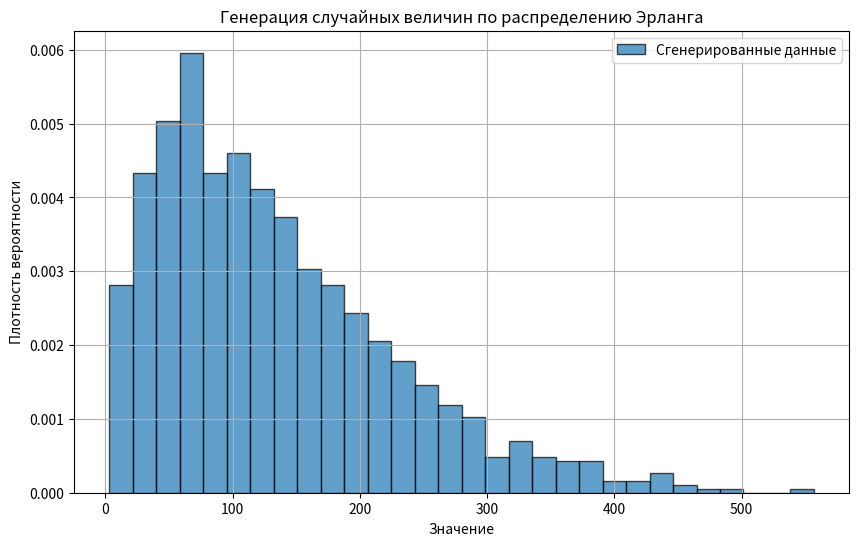

Recreate this plot in Python.
import math
import random
import matplotlib.pyplot as plt

# Параметры распределения Эрланга
k = 2  # Порядок распределения
lambda_param = 0.0144  # Параметр λ, обратный среднему


# Генерация случайной величины, распределённой по экспоненциальному закону
def generate_exponential(lambda_param):
    return -math.log(random.random()) / lambda_param


# Генератор случайных величин по закону Эрланга
def generate_erlang(k, lambda_param, size=1000):
    erlang_samples = []
    for _ in range(size):
        sample = sum(generate_exponential(lambda_param) for _ in range(k))
        erlang_samples.append(sample)
    return erlang_samples


# Генерация случайных величин
generated_data = generate_erlang(k, lambda_param)

# Визуализация
plt.figure(figsize=(10, 6))
plt.hist(
    generated_data,
    bins=30,
    density=True,
    alpha=0.7,
    edgecolor="black",
    label="Сгенерированные данные",
)

# Настройки графика
plt.title("Генерация случайных величин по распределению Эрланга")
plt.xlabel("Значение")
plt.ylabel("Плотность вероятности")
plt.legend()
plt.grid(True)
plt.show()
